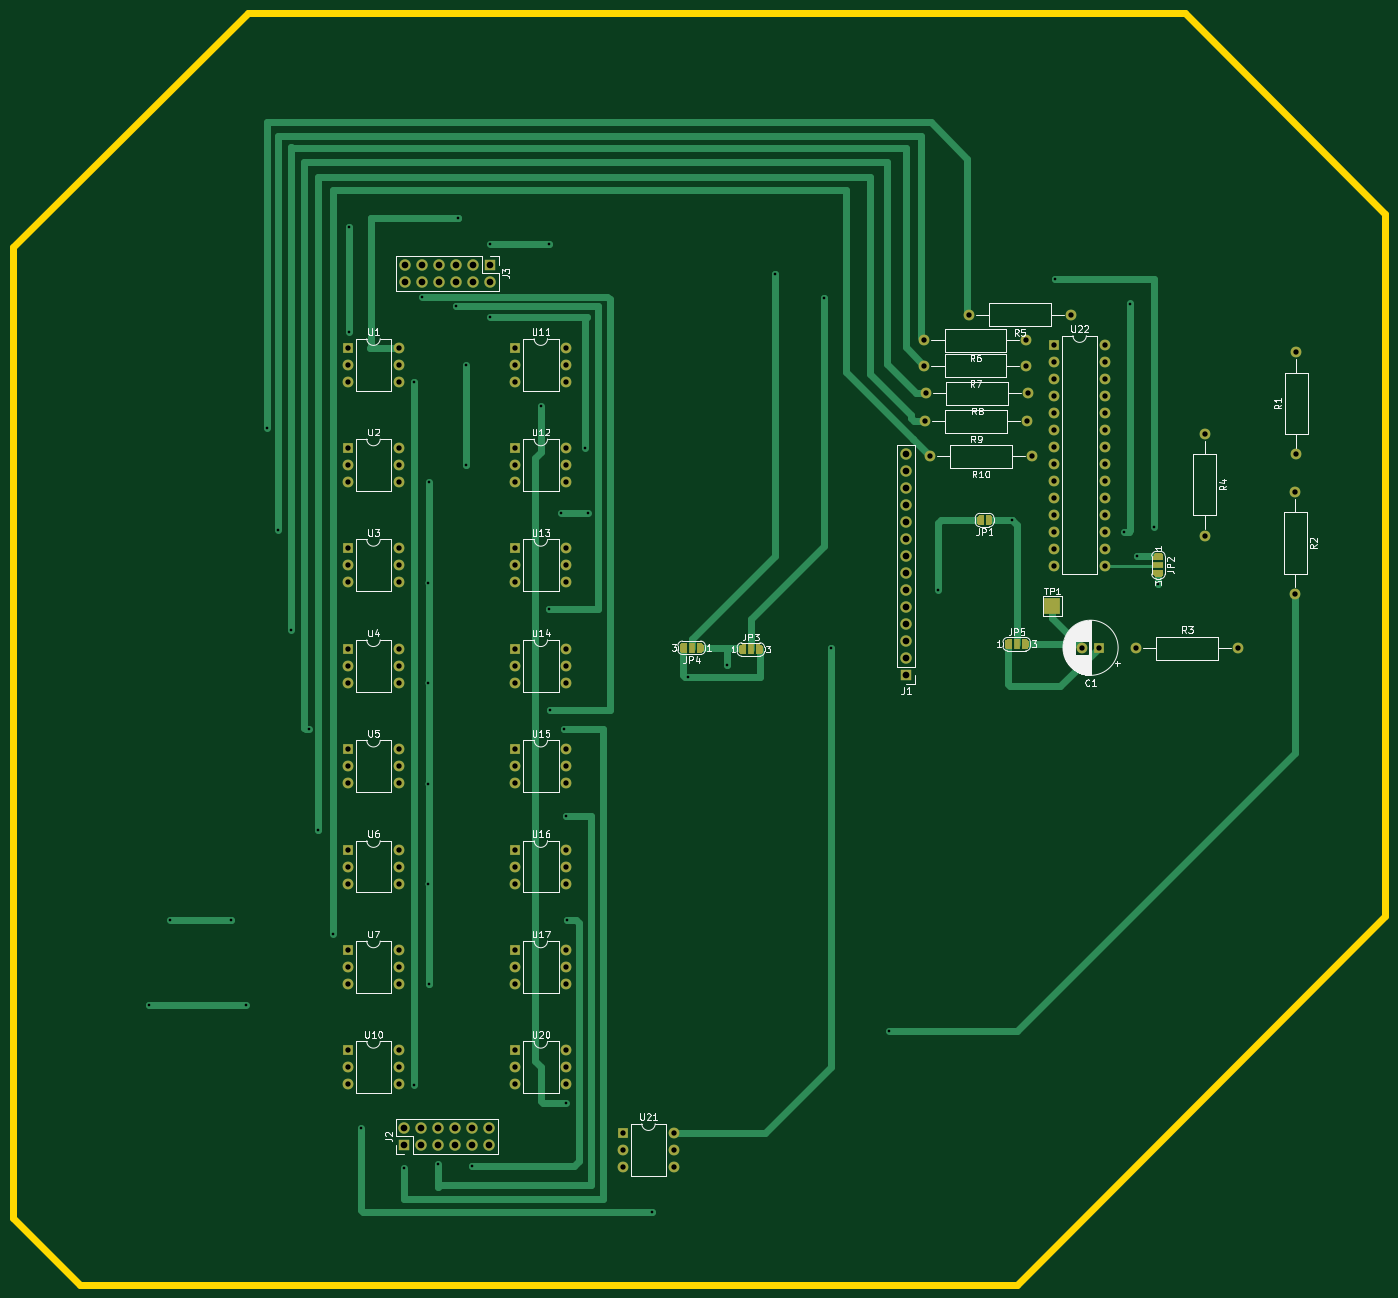
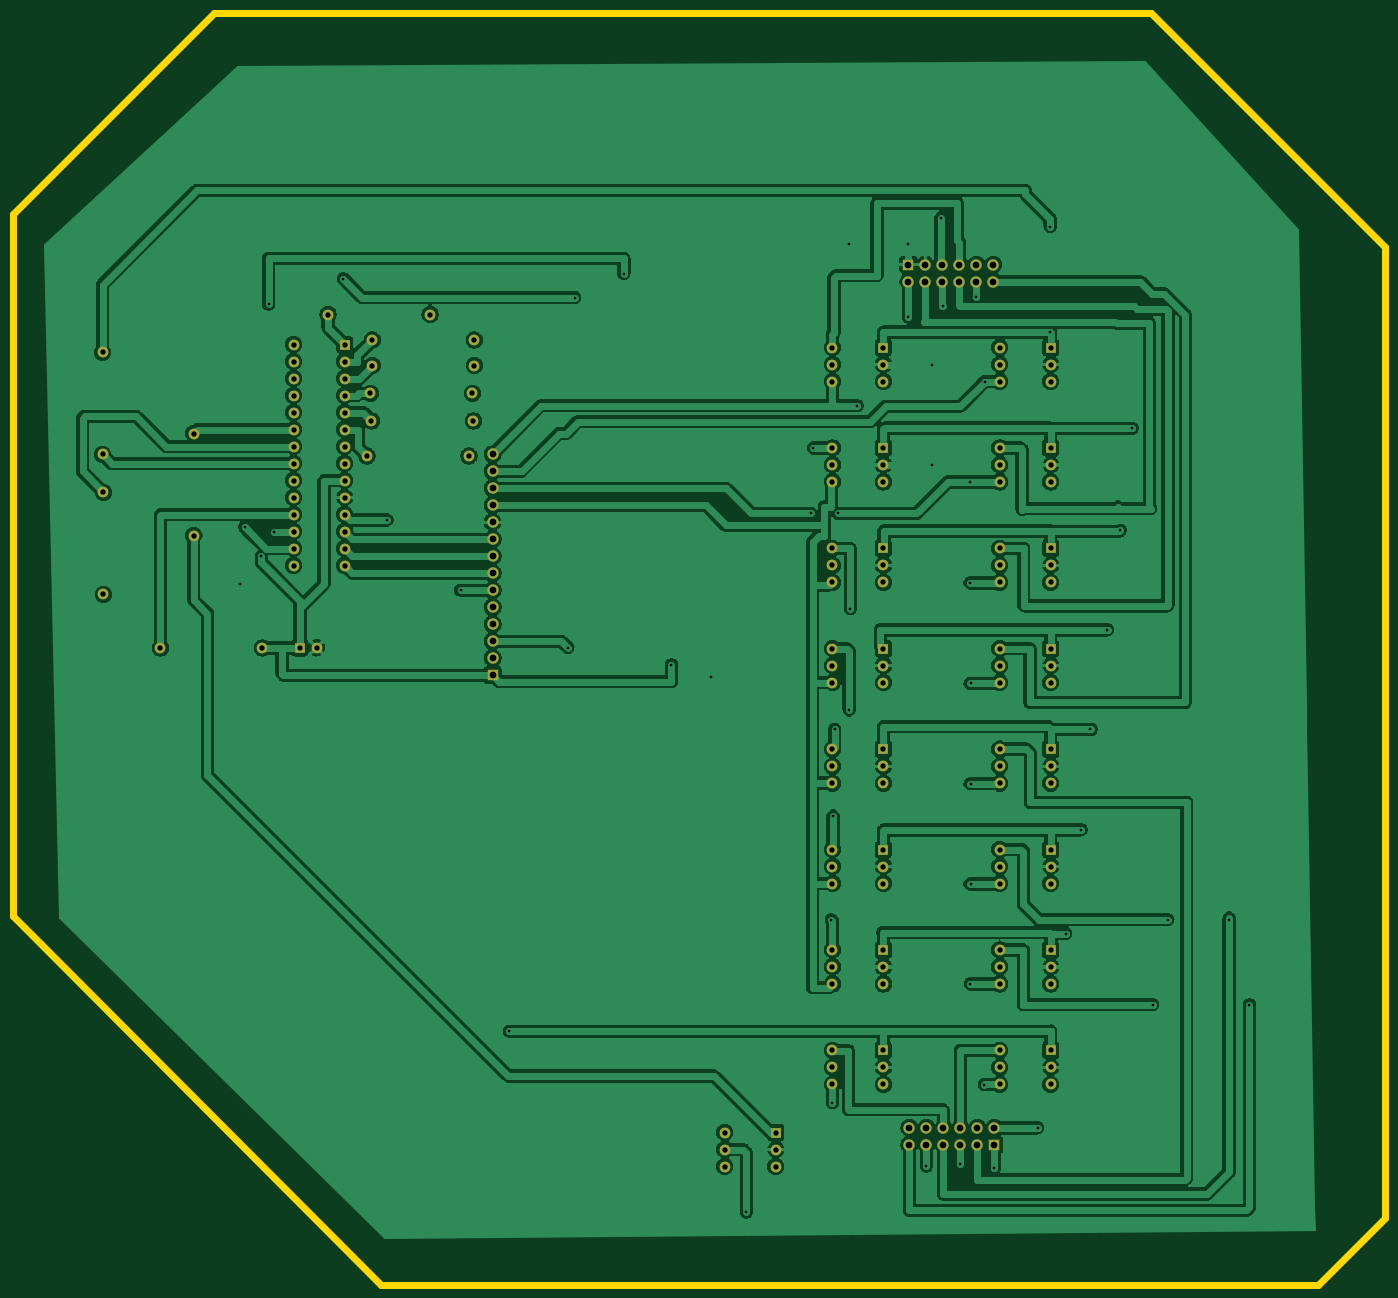
Circuit board: 11 layer files. Board 205.0 x 190.0 mm.
- bottom_copper: Solar_Multiplexer-B_Cu.gbr (370367 bytes)
- bottom_mask: Solar_Multiplexer-B_Mask.gbr (6622 bytes)
- paste: Solar_Multiplexer-B_Paste.gbr (480 bytes)
- bottom_silk: Solar_Multiplexer-B_SilkS.gbr (481 bytes)
- outline: Solar_Multiplexer-Edge_Cuts.gbr (938 bytes)
- top_copper: Solar_Multiplexer-F_Cu.gbr (36289 bytes)
- top_mask: Solar_Multiplexer-F_Mask.gbr (18773 bytes)
- paste: Solar_Multiplexer-F_Paste.gbr (480 bytes)
- top_silk: Solar_Multiplexer-F_SilkS.gbr (53043 bytes)
- drill: Solar_Multiplexer-NPTH.drl (306 bytes)
- drill: Solar_Multiplexer-PTH.drl (4525 bytes)

=== bottom_copper: Solar_Multiplexer-B_Cu.gbr (370367 bytes, source omitted) ===
=== bottom_mask: Solar_Multiplexer-B_Mask.gbr (6622 bytes, source omitted) ===
=== paste: Solar_Multiplexer-B_Paste.gbr ===
%TF.GenerationSoftware,KiCad,Pcbnew,(5.1.9-0-10_14)*%
%TF.CreationDate,2021-03-09T15:00:21+00:00*%
%TF.ProjectId,Solar_Multiplexer,536f6c61-725f-44d7-956c-7469706c6578,rev?*%
%TF.SameCoordinates,Original*%
%TF.FileFunction,Paste,Bot*%
%TF.FilePolarity,Positive*%
%FSLAX46Y46*%
G04 Gerber Fmt 4.6, Leading zero omitted, Abs format (unit mm)*
G04 Created by KiCad (PCBNEW (5.1.9-0-10_14)) date 2021-03-09 15:00:21*
%MOMM*%
%LPD*%
G01*
G04 APERTURE LIST*
G04 APERTURE END LIST*
M02*

=== bottom_silk: Solar_Multiplexer-B_SilkS.gbr ===
%TF.GenerationSoftware,KiCad,Pcbnew,(5.1.9-0-10_14)*%
%TF.CreationDate,2021-03-09T15:00:21+00:00*%
%TF.ProjectId,Solar_Multiplexer,536f6c61-725f-44d7-956c-7469706c6578,rev?*%
%TF.SameCoordinates,Original*%
%TF.FileFunction,Legend,Bot*%
%TF.FilePolarity,Positive*%
%FSLAX46Y46*%
G04 Gerber Fmt 4.6, Leading zero omitted, Abs format (unit mm)*
G04 Created by KiCad (PCBNEW (5.1.9-0-10_14)) date 2021-03-09 15:00:21*
%MOMM*%
%LPD*%
G01*
G04 APERTURE LIST*
G04 APERTURE END LIST*
M02*

=== outline: Solar_Multiplexer-Edge_Cuts.gbr ===
%TF.GenerationSoftware,KiCad,Pcbnew,(5.1.9-0-10_14)*%
%TF.CreationDate,2021-03-09T15:00:21+00:00*%
%TF.ProjectId,Solar_Multiplexer,536f6c61-725f-44d7-956c-7469706c6578,rev?*%
%TF.SameCoordinates,Original*%
%TF.FileFunction,Profile,NP*%
%FSLAX46Y46*%
G04 Gerber Fmt 4.6, Leading zero omitted, Abs format (unit mm)*
G04 Created by KiCad (PCBNEW (5.1.9-0-10_14)) date 2021-03-09 15:00:21*
%MOMM*%
%LPD*%
G01*
G04 APERTURE LIST*
%TA.AperFunction,Profile*%
%ADD10C,1.000000*%
%TD*%
G04 APERTURE END LIST*
D10*
X-350000000Y-250000000D02*
X-340000000Y-260000000D01*
X-315000000Y-70000000D02*
X-350000000Y-105000000D01*
X-145000000Y-100000000D02*
X-175000000Y-70000000D01*
X-200000000Y-260000000D02*
X-145000000Y-205000000D01*
X-350000000Y-250000000D02*
X-350000000Y-105000000D01*
X-200000000Y-260000000D02*
X-340000000Y-260000000D01*
X-145000000Y-205000000D02*
X-145000000Y-100000000D01*
X-315000000Y-70000000D02*
X-175000000Y-70000000D01*
M02*

=== top_copper: Solar_Multiplexer-F_Cu.gbr (36289 bytes, source omitted) ===
=== top_mask: Solar_Multiplexer-F_Mask.gbr (18773 bytes, source omitted) ===
=== paste: Solar_Multiplexer-F_Paste.gbr ===
%TF.GenerationSoftware,KiCad,Pcbnew,(5.1.9-0-10_14)*%
%TF.CreationDate,2021-03-09T15:00:21+00:00*%
%TF.ProjectId,Solar_Multiplexer,536f6c61-725f-44d7-956c-7469706c6578,rev?*%
%TF.SameCoordinates,Original*%
%TF.FileFunction,Paste,Top*%
%TF.FilePolarity,Positive*%
%FSLAX46Y46*%
G04 Gerber Fmt 4.6, Leading zero omitted, Abs format (unit mm)*
G04 Created by KiCad (PCBNEW (5.1.9-0-10_14)) date 2021-03-09 15:00:21*
%MOMM*%
%LPD*%
G01*
G04 APERTURE LIST*
G04 APERTURE END LIST*
M02*

=== top_silk: Solar_Multiplexer-F_SilkS.gbr (53043 bytes, source omitted) ===
=== drill: Solar_Multiplexer-NPTH.drl ===
M48
; DRILL file {KiCad (5.1.9-0-10_14)} date Tuesday, March 09, 2021 at 03:00:14 PM
; FORMAT={-:-/ absolute / metric / decimal}
; #@! TF.CreationDate,2021-03-09T15:00:14+00:00
; #@! TF.GenerationSoftware,Kicad,Pcbnew,(5.1.9-0-10_14)
; #@! TF.FileFunction,NonPlated,1,2,NPTH
FMAT,2
METRIC
%
G90
G05
T0
M30

=== drill: Solar_Multiplexer-PTH.drl ===
M48
; DRILL file {KiCad (5.1.9-0-10_14)} date Tuesday, March 09, 2021 at 03:00:14 PM
; FORMAT={-:-/ absolute / metric / decimal}
; #@! TF.CreationDate,2021-03-09T15:00:14+00:00
; #@! TF.GenerationSoftware,Kicad,Pcbnew,(5.1.9-0-10_14)
; #@! TF.FileFunction,Plated,1,2,PTH
FMAT,2
METRIC
T1C0.400
T2C0.800
T3C1.000
%
G90
G05
T1
X-329.692Y-218.186
X-326.644Y-205.486
X-317.5Y-205.486
X-315.214Y-218.186
X-312.166Y-132.08
X-310.388Y-147.32
X-308.474Y-162.17
X-305.829Y-177.051
X-304.546Y-192.024
X-302.228Y-207.55
X-299.9Y-101.928
X-299.9Y-117.69
X-298.048Y-236.58
X-291.592Y-242.57
X-290.18Y-125.08
X-290.068Y-230.124
X-288.89Y-112.41
X-288.036Y-170.18
X-288.036Y-185.166
X-288.036Y-200.152
X-288.002Y-155.16
X-287.97Y-140.08
X-287.97Y-215.072
X-286.49Y-242.04
X-283.91Y-113.82
X-283.61Y-100.62
X-282.32Y-137.54
X-282.306Y-122.54
X-281.41Y-242.294
X-278.73Y-104.556
X-278.73Y-115.44
X-271.1Y-128.696
X-270.002Y-159.004
X-269.91Y-104.556
X-269.87Y-174.14
X-268.224Y-144.78
X-267.716Y-177.038
X-267.462Y-189.992
X-267.38Y-232.836
X-267.208Y-205.486
X-264.54Y-135.0
X-264.16Y-144.78
X-254.508Y-249.174
X-249.174Y-169.164
X-243.332Y-167.386
X-236.22Y-108.966
X-228.854Y-112.522
X-227.838Y-164.846
X-219.112Y-222.16
X-211.81Y-156.25
X-200.84Y-145.76
X-194.31Y-109.728
X-183.98Y-147.49
X-183.134Y-113.538
X-182.058Y-151.19
X-179.578Y-146.812
X-178.91Y-155.288
T2
X-300.0Y-120.0
X-300.0Y-122.54
X-300.0Y-125.08
X-300.0Y-135.0
X-300.0Y-137.54
X-300.0Y-140.08
X-300.0Y-150.0
X-300.0Y-152.54
X-300.0Y-155.08
X-300.0Y-165.0
X-300.0Y-167.54
X-300.0Y-170.08
X-300.0Y-180.0
X-300.0Y-182.54
X-300.0Y-185.08
X-300.0Y-195.0
X-300.0Y-197.54
X-300.0Y-200.08
X-300.0Y-210.0
X-300.0Y-212.54
X-300.0Y-215.08
X-300.0Y-225.0
X-300.0Y-227.54
X-300.0Y-230.08
X-292.38Y-120.0
X-292.38Y-122.54
X-292.38Y-125.08
X-292.38Y-135.0
X-292.38Y-137.54
X-292.38Y-140.08
X-292.38Y-150.0
X-292.38Y-152.54
X-292.38Y-155.08
X-292.38Y-165.0
X-292.38Y-167.54
X-292.38Y-170.08
X-292.38Y-180.0
X-292.38Y-182.54
X-292.38Y-185.08
X-292.38Y-195.0
X-292.38Y-197.54
X-292.38Y-200.08
X-292.38Y-210.0
X-292.38Y-212.54
X-292.38Y-215.08
X-292.38Y-225.0
X-292.38Y-227.54
X-292.38Y-230.08
X-275.0Y-120.0
X-275.0Y-122.54
X-275.0Y-125.08
X-275.0Y-135.0
X-275.0Y-137.54
X-275.0Y-140.08
X-275.0Y-150.0
X-275.0Y-152.54
X-275.0Y-155.08
X-275.0Y-165.0
X-275.0Y-167.54
X-275.0Y-170.08
X-275.0Y-180.0
X-275.0Y-182.54
X-275.0Y-185.08
X-275.0Y-195.0
X-275.0Y-197.54
X-275.0Y-200.08
X-275.0Y-210.0
X-275.0Y-212.54
X-275.0Y-215.08
X-275.0Y-225.0
X-275.0Y-227.54
X-275.0Y-230.08
X-267.38Y-120.0
X-267.38Y-122.54
X-267.38Y-125.08
X-267.38Y-135.0
X-267.38Y-137.54
X-267.38Y-140.08
X-267.38Y-150.0
X-267.38Y-152.54
X-267.38Y-155.08
X-267.38Y-165.0
X-267.38Y-167.54
X-267.38Y-170.08
X-267.38Y-180.0
X-267.38Y-182.54
X-267.38Y-185.08
X-267.38Y-195.0
X-267.38Y-197.54
X-267.38Y-200.08
X-267.38Y-210.0
X-267.38Y-212.54
X-267.38Y-215.08
X-267.38Y-225.0
X-267.38Y-227.54
X-267.38Y-230.08
X-258.91Y-237.3
X-258.91Y-239.84
X-258.91Y-242.38
X-251.29Y-237.3
X-251.29Y-239.84
X-251.29Y-242.38
X-213.868Y-118.872
X-213.868Y-122.682
X-213.73Y-130.97
X-213.59Y-126.82
X-213.07Y-136.21
X-207.264Y-115.062
X-198.628Y-118.872
X-198.628Y-122.682
X-198.49Y-130.97
X-198.35Y-126.82
X-197.83Y-136.21
X-194.49Y-119.55
X-194.49Y-122.09
X-194.49Y-124.63
X-194.49Y-127.17
X-194.49Y-129.71
X-194.49Y-132.25
X-194.49Y-134.79
X-194.49Y-137.33
X-194.49Y-139.87
X-194.49Y-142.41
X-194.49Y-144.95
X-194.49Y-147.49
X-194.49Y-150.03
X-194.49Y-152.57
X-192.024Y-115.062
X-190.3Y-164.85
X-187.8Y-164.85
X-186.87Y-119.55
X-186.87Y-122.09
X-186.87Y-124.63
X-186.87Y-127.17
X-186.87Y-129.71
X-186.87Y-132.25
X-186.87Y-134.79
X-186.87Y-137.33
X-186.87Y-139.87
X-186.87Y-142.41
X-186.87Y-144.95
X-186.87Y-147.49
X-186.87Y-150.03
X-186.87Y-152.57
X-182.22Y-164.89
X-171.958Y-132.842
X-171.958Y-148.082
X-166.98Y-164.89
X-158.46Y-141.63
X-158.46Y-156.87
X-158.32Y-120.73
X-158.32Y-135.97
T3
X-291.57Y-236.58
X-291.57Y-239.12
X-291.43Y-107.61
X-291.43Y-110.15
X-289.03Y-236.58
X-289.03Y-239.12
X-288.89Y-107.61
X-288.89Y-110.15
X-286.49Y-236.58
X-286.49Y-239.12
X-286.35Y-107.61
X-286.35Y-110.15
X-283.95Y-236.58
X-283.95Y-239.12
X-283.81Y-107.61
X-283.81Y-110.15
X-281.41Y-236.58
X-281.41Y-239.12
X-281.27Y-107.61
X-281.27Y-110.15
X-278.87Y-236.58
X-278.87Y-239.12
X-278.73Y-107.61
X-278.73Y-110.15
X-216.61Y-135.93
X-216.61Y-138.47
X-216.61Y-141.01
X-216.61Y-143.55
X-216.61Y-146.09
X-216.61Y-148.63
X-216.61Y-151.17
X-216.61Y-153.71
X-216.61Y-156.25
X-216.61Y-158.79
X-216.61Y-161.33
X-216.61Y-163.87
X-216.61Y-166.41
X-216.61Y-168.95
T0
M30

